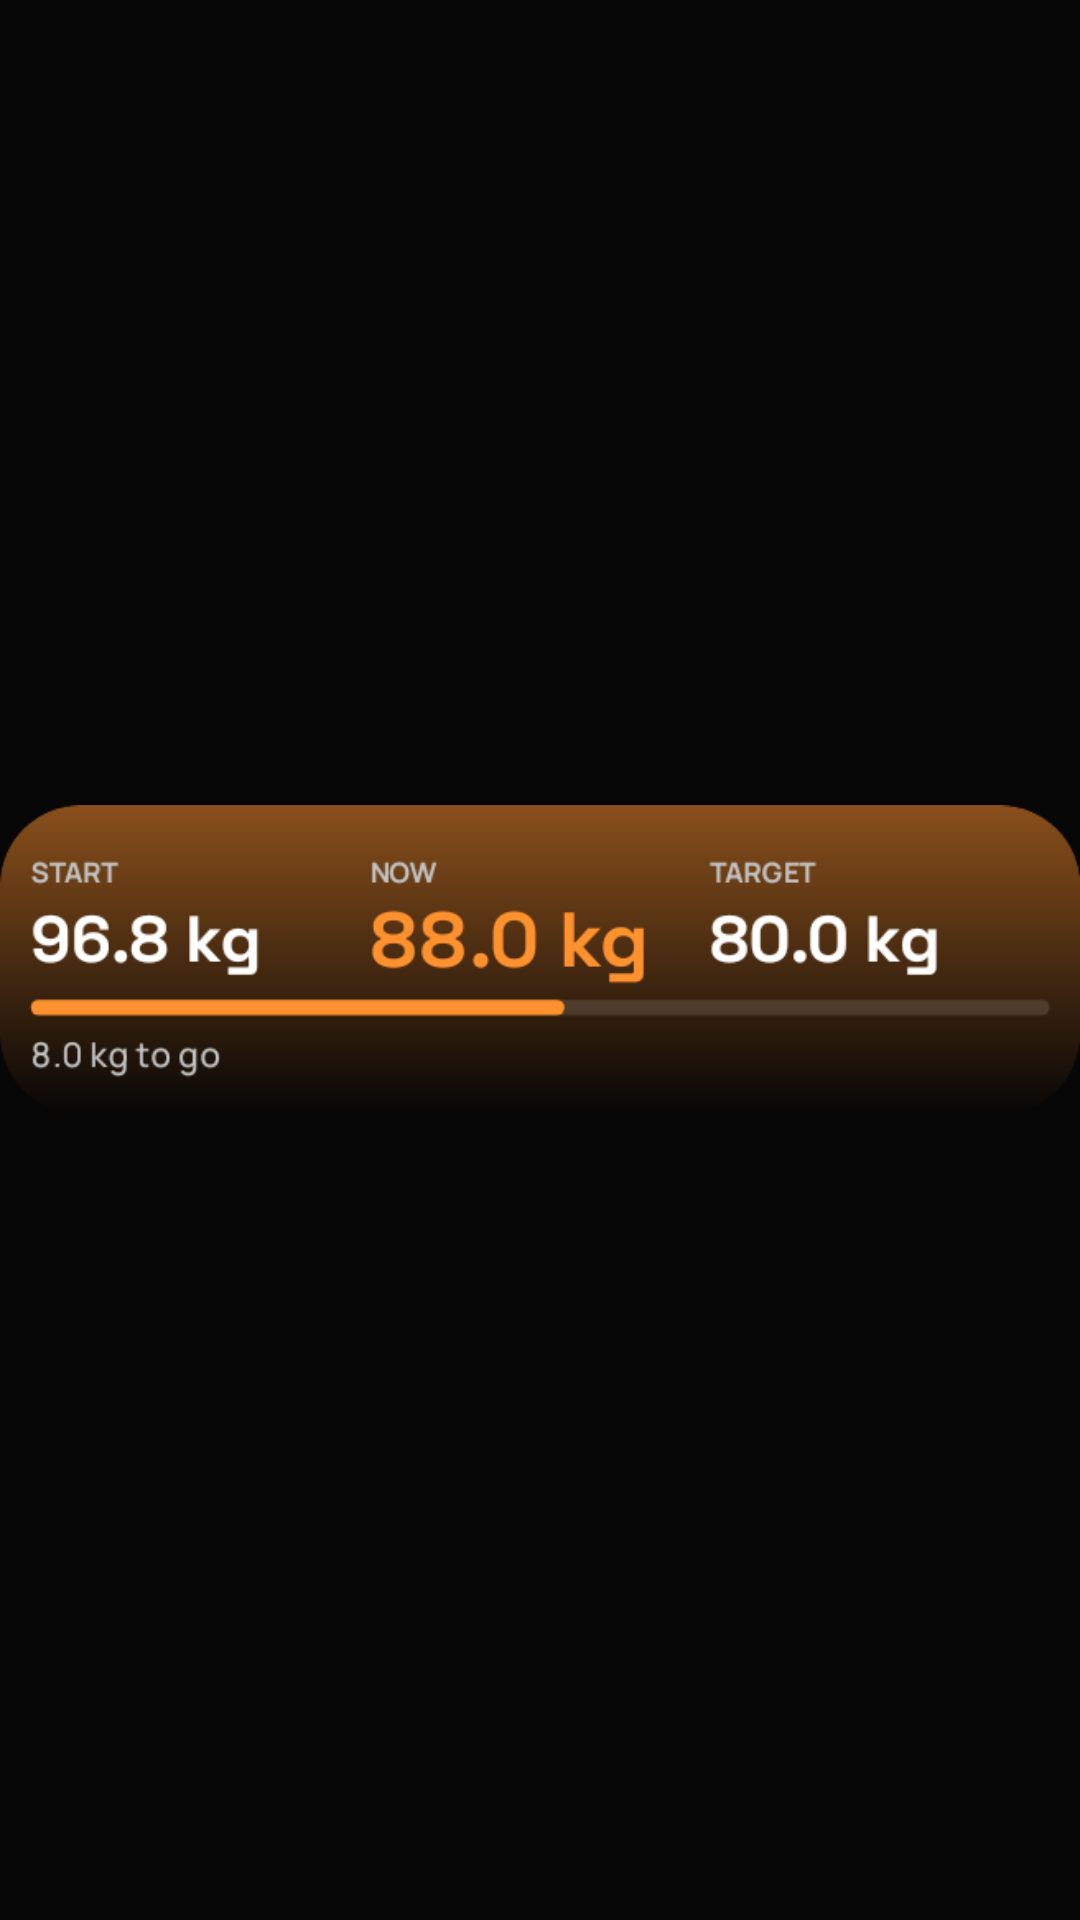

Here is an Android app screen rendered from its layout file. Give the layout XML and the strings, colors and styles it references.
<!-- AndroidManifest.xml: application theme Theme.Delta -->
<!-- res/layout/widget_preview_summary.xml -->
<?xml version="1.0" encoding="utf-8"?>
<ImageView xmlns:android="http://schemas.android.com/apk/res/android"
    android:layout_width="match_parent" android:layout_height="match_parent"
    android:src="@drawable/widget_preview_summary" android:scaleType="fitCenter"
    android:contentDescription="@string/widget_summary_desc" />
<!-- resources referenced by this layout -->
<resources>
  <!-- drawable widget_preview_summary: png bitmap (drawable-nodpi, 23591 bytes) -->
  <style name="Theme.Delta" parent="android:Theme.Material.NoActionBar">
          <item name="android:windowBackground">@color/window_background</item>
          <item name="android:statusBarColor">@android:color/transparent</item>
          <item name="android:navigationBarColor">@android:color/transparent</item>
      </style>
  <color name="window_background">#FF070606</color>
</resources>
